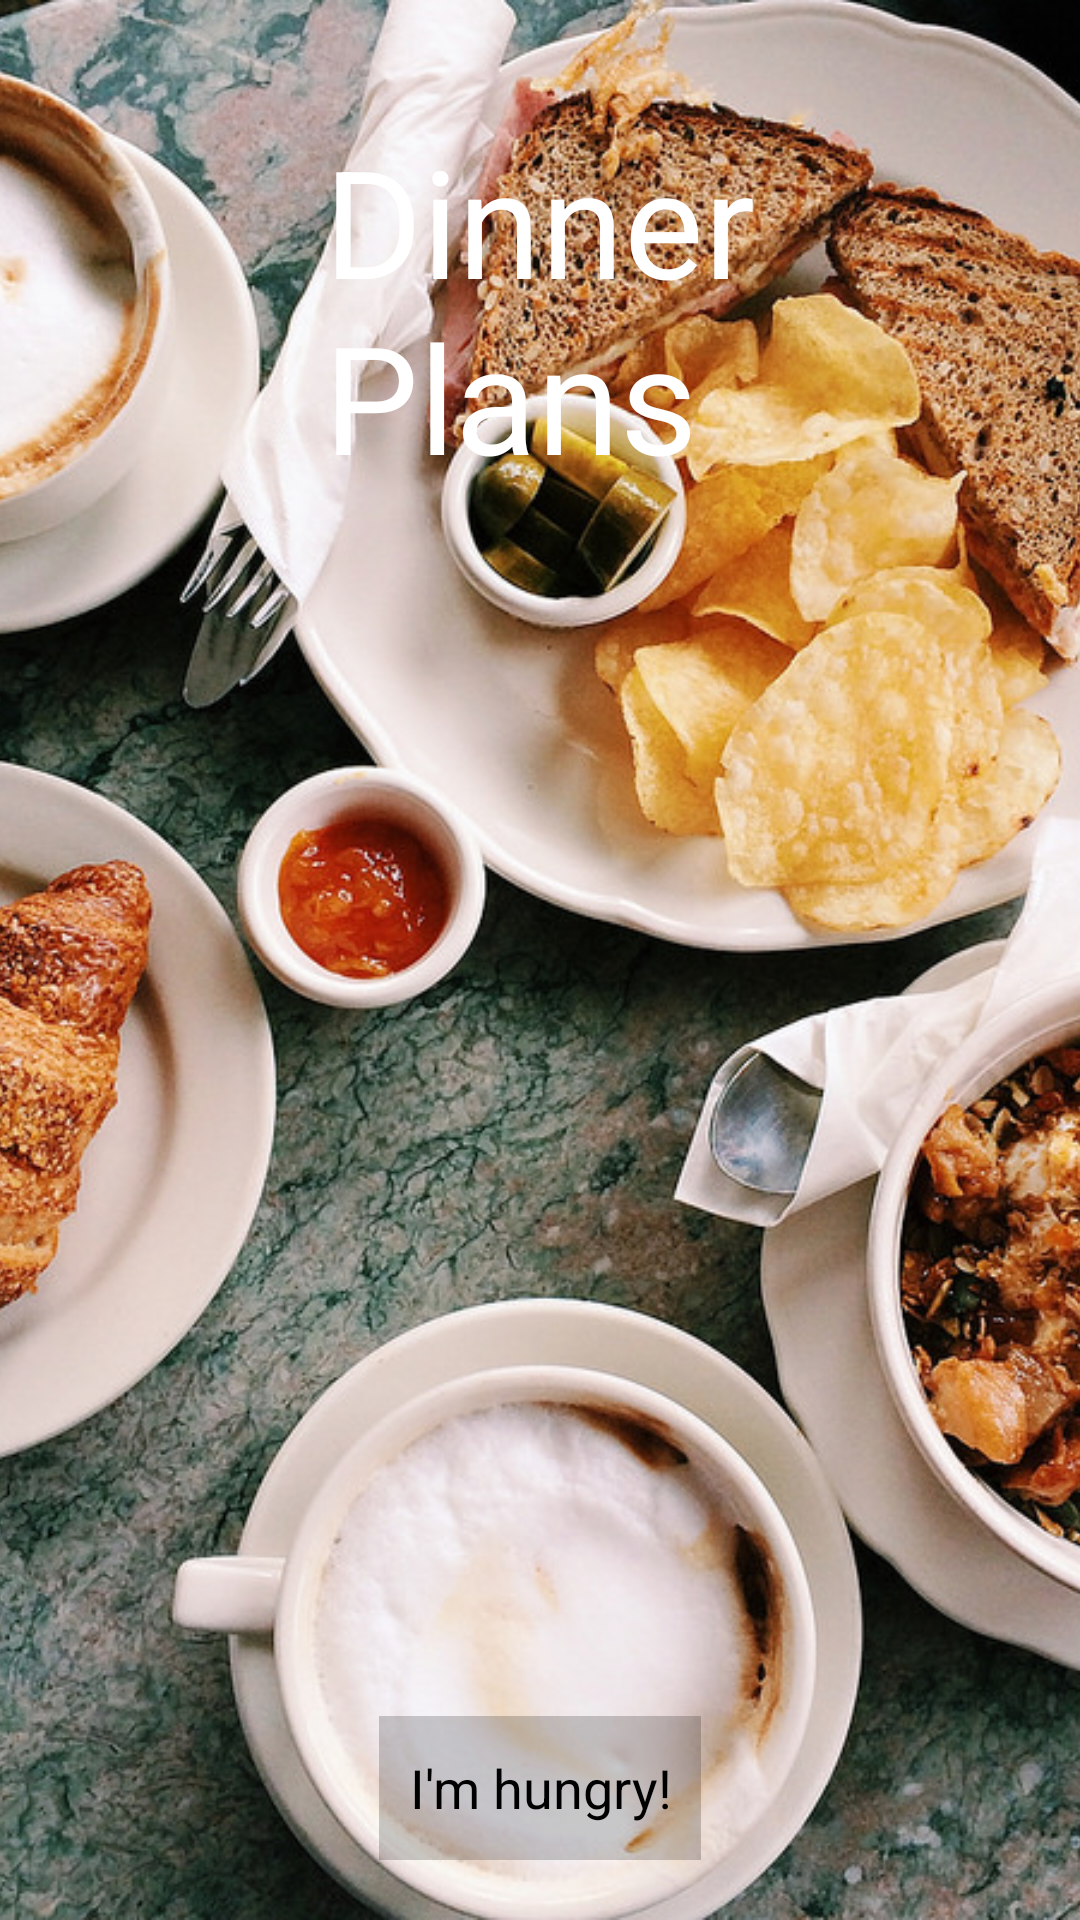

Reconstruct the res/layout file that produces this screen, plus the resources it refers to.
<!-- AndroidManifest.xml: application theme AppTheme -->
<!-- res/layout/activity_welcome_screen.xml -->
<FrameLayout xmlns:android="http://schemas.android.com/apk/res/android"
    xmlns:tools="http://schemas.android.com/tools"
    android:layout_width="fill_parent"
    android:layout_height="fill_parent"
    tools:context=".WelcomeScreen">

    <ImageView
        android:id="@+id/splash_image"
        android:src="@drawable/splash_meal"
        android:scaleType="centerCrop"
        android:layout_width="fill_parent"
        android:layout_height="fill_parent"
        />

    <TextView
        android:id="@+id/title"
        android:text="@string/title"
        android:layout_width="wrap_content"
        android:layout_height="wrap_content"
        android:layout_gravity="center|top"
        android:layout_marginTop="40dip"
        android:textColor="#FFFFFF"
        android:textSize="50sp"/>

    <Button
        android:layout_height="wrap_content"
        android:layout_width="wrap_content"
        android:text="@string/welcome_hungry"
        android:onClick="openOptionsPage"
        android:layout_marginBottom="20dip"
        android:padding="10dip"
        android:layout_gravity="center_horizontal|bottom"
        android:background="#33000000"/>

</FrameLayout>
<!-- resources referenced by this layout -->
<resources>
  <!-- drawable splash_meal: jpg bitmap (drawable-hdpi, 353134 bytes) -->
  <string name="title">Dinner\nPlans</string>
  <string name="welcome_hungry">I\'m hungry!</string>
  <style name="AppTheme" parent="android:Theme.Holo.Light.DarkActionBar">
          
      </style>
</resources>
